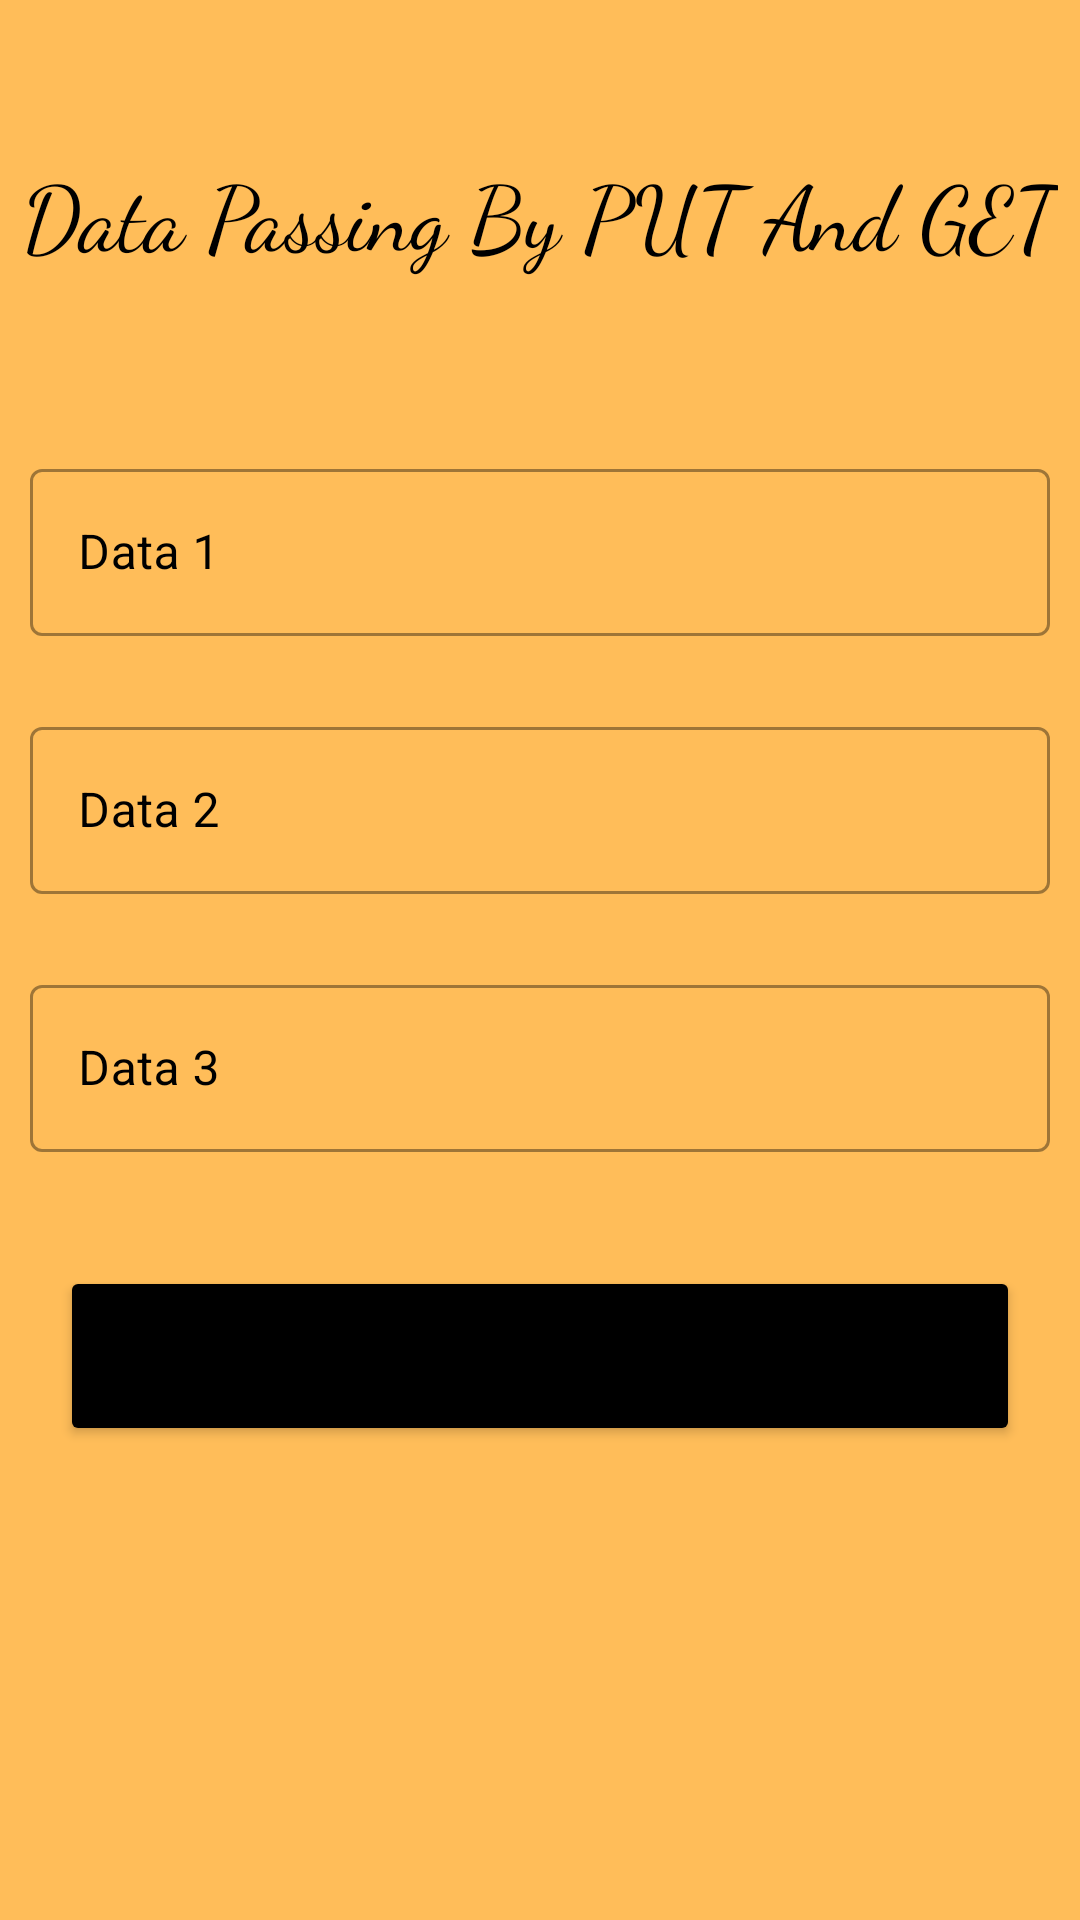

Reconstruct the res/layout file that produces this screen, plus the resources it refers to.
<!-- AndroidManifest.xml: application theme Theme.FragmentDataPassingJava -->
<!-- res/layout/fragment_1.xml -->
<?xml version="1.0" encoding="utf-8"?>
<RelativeLayout
    xmlns:android="http://schemas.android.com/apk/res/android"
    xmlns:tools="http://schemas.android.com/tools"
    android:layout_width="match_parent"
    android:layout_height="match_parent"
    android:background="@color/fragment1color"
    tools:context=".Fragment1">

    <TextView
        android:layout_width="wrap_content"
        android:layout_height="wrap_content"
        android:layout_centerHorizontal="true"
        android:layout_marginTop="50dp"
        android:fontFamily="cursive"
        android:text="Data Passing By PUT And GET"
        android:textColor="@color/black"
        android:textSize="30dp" />

    <com.google.android.material.textfield.TextInputLayout
        android:id="@+id/data1layout"
        style="@style/Widget.Spotter.TextInputLayout"
        android:layout_width="match_parent"
        android:layout_height="wrap_content"
        android:layout_marginHorizontal="10dp"
        android:layout_marginTop="150dp"
        android:hint="Data 1"
        android:textColorHint="@color/black">

        <EditText
            android:id="@+id/data1"
            android:layout_width="match_parent"
            android:layout_height="wrap_content"
            android:inputType="text"
            android:textColor="@color/black"
            android:maxLines="1" />
    </com.google.android.material.textfield.TextInputLayout>

    <com.google.android.material.textfield.TextInputLayout
        android:id="@+id/data2layout"
        style="@style/Widget.Spotter.TextInputLayout"
        android:layout_width="match_parent"
        android:layout_height="wrap_content"
        android:layout_below="@+id/data1layout"
        android:layout_marginHorizontal="10dp"
        android:layout_marginTop="16dp"
        android:hint="Data 2"
        android:textColorHint="@color/black">

        <EditText
            android:id="@+id/data2"
            android:layout_width="match_parent"
            android:layout_height="wrap_content"
            android:inputType="text"
            android:textColor="@color/black"
            android:maxLines="1" />
    </com.google.android.material.textfield.TextInputLayout>


    <com.google.android.material.textfield.TextInputLayout
        android:id="@+id/data3layout"
        style="@style/Widget.Spotter.TextInputLayout"
        android:layout_width="match_parent"
        android:layout_height="wrap_content"
        android:layout_below="@+id/data2layout"
        android:layout_marginHorizontal="10dp"
        android:layout_marginTop="16dp"
        android:hint="Data 3"
        android:textColorHint="@color/black">

        <EditText
            android:id="@+id/data3"
            android:layout_width="match_parent"
            android:layout_height="wrap_content"
            android:inputType="text"
            android:textColor="@color/black"
            android:maxLines="1" />
    </com.google.android.material.textfield.TextInputLayout>


    <Button
        android:id="@+id/passData"
        android:layout_width="match_parent"
        android:layout_height="60dp"
        android:layout_below="@+id/data3layout"
        android:layout_marginHorizontal="20dp"
        android:layout_marginTop="30dp"
        android:backgroundTint="@color/black"
        android:text="Pass data"
        android:textSize="20dp" />


</RelativeLayout>
<!-- resources referenced by this layout -->
<resources>
  <color name="black">#FF000000</color>
  <color name="fragment1color">#ffbd59</color>
  <style name="Widget.Spotter.TextInputLayout" parent="Widget.MaterialComponents.TextInputLayout.OutlinedBox">
          <item name="hintTextAppearance">@style/TextAppearance.Spotter.TextInputLayout.HintText</item>
          <item name="hintTextColor">@color/white</item>
          <item name="android:paddingBottom">8dp</item>
      </style>
  <style name="Theme.FragmentDataPassingJava" parent="Theme.MaterialComponents.DayNight.DarkActionBar">
          
          <item name="colorPrimary">@color/black</item>
          <item name="colorPrimaryVariant">@color/black</item>
          <item name="colorOnPrimary">@color/white</item>
          
          <item name="colorSecondary">@color/teal_200</item>
          <item name="colorSecondaryVariant">@color/teal_700</item>
          <item name="colorOnSecondary">@color/black</item>
          
          <item name="android:statusBarColor">?attr/colorPrimaryVariant</item>
          
      </style>
  <style name="TextAppearance.Spotter.TextInputLayout.HintText" parent="TextAppearance.MaterialComponents.Subtitle2">
          <item name="android:textColor">@color/white</item>
      </style>
  <color name="white">#FFFFFFFF</color>
  <color name="teal_200">#FF03DAC5</color>
  <color name="teal_700">#FF018786</color>
</resources>
